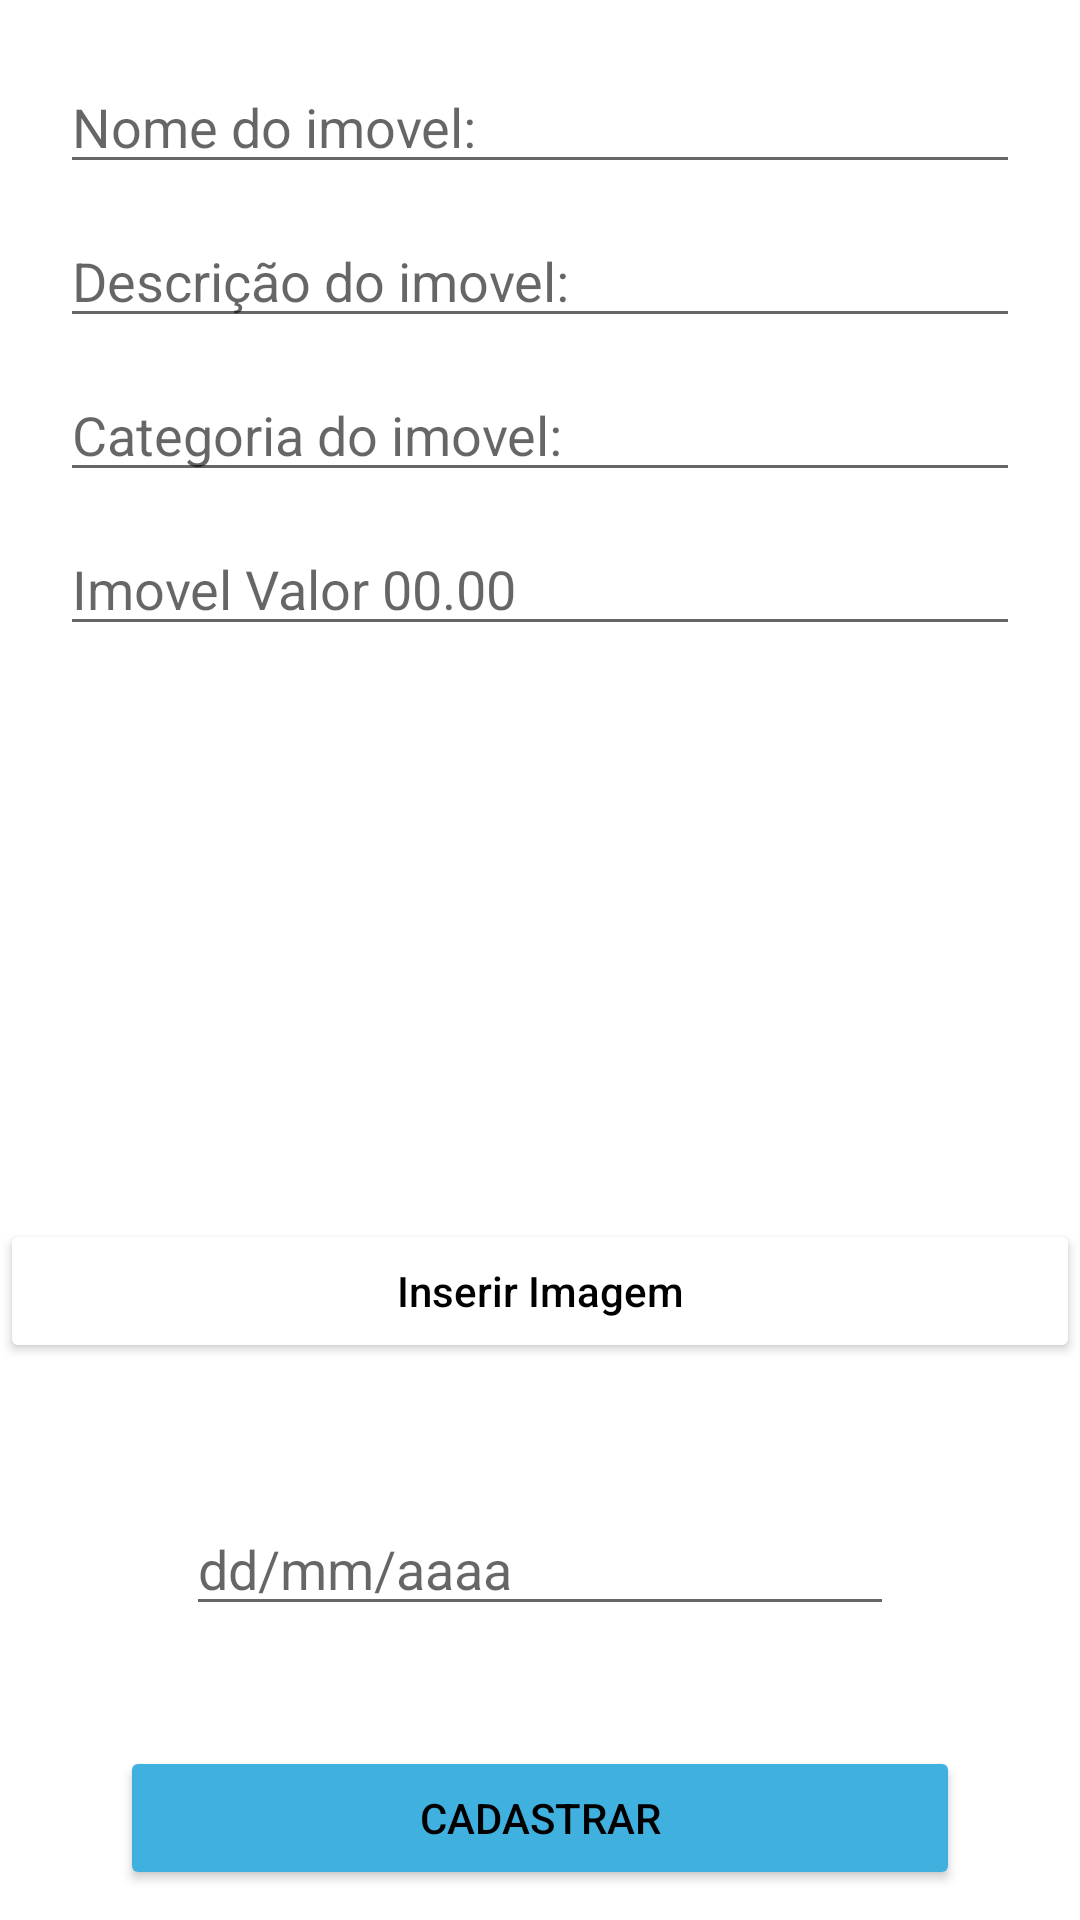

Android layout source for this screen:
<!-- AndroidManifest.xml: application theme Theme.Applace -->
<!-- res/layout/activity_zform_imovel.xml -->
<?xml version="1.0" encoding="utf-8"?>
<androidx.constraintlayout.widget.ConstraintLayout xmlns:android="http://schemas.android.com/apk/res/android"
    xmlns:app="http://schemas.android.com/apk/res-auto"
    xmlns:tools="http://schemas.android.com/tools"
    android:layout_width="match_parent"
    android:layout_height="match_parent"
    tools:context=".ZformImovel">

    <EditText
        android:id="@+id/et_nome_cadastroImovel"
        android:layout_width="0dp"
        android:layout_height="wrap_content"
        android:layout_marginStart="20dp"
        android:layout_marginTop="20dp"
        android:layout_marginEnd="20dp"
        android:autofillHints=""
        android:ems="10"
        android:hint="@string/Imoveis_nome"
        android:inputType="textPersonName"
        app:layout_constraintEnd_toEndOf="parent"
        app:layout_constraintStart_toStartOf="parent"
        app:layout_constraintTop_toTopOf="parent" />

    <EditText
        android:id="@+id/et_descricao_cadastroImovel"
        android:layout_width="0dp"
        android:layout_height="wrap_content"
        android:layout_marginStart="20dp"
        android:layout_marginTop="10dp"
        android:layout_marginEnd="20dp"
        android:autofillHints=""
        android:ems="10"
        android:hint="@string/Imoveis_descricao"
        android:inputType="textPersonName"
        app:layout_constraintEnd_toEndOf="parent"
        app:layout_constraintStart_toStartOf="parent"
        app:layout_constraintTop_toBottomOf="@+id/et_nome_cadastroImovel" />

    <EditText
        android:id="@+id/et_categoria_cadastroImovel"
        android:layout_width="0dp"
        android:layout_height="wrap_content"
        android:layout_marginStart="20dp"
        android:layout_marginTop="10dp"
        android:layout_marginEnd="20dp"
        android:autofillHints=""
        android:ems="10"
        android:hint="@string/Imoveis_categoria"
        android:inputType="textPersonName"
        app:layout_constraintEnd_toEndOf="parent"
        app:layout_constraintStart_toStartOf="parent"
        app:layout_constraintTop_toBottomOf="@+id/et_descricao_cadastroImovel" />

    <Button
        android:id="@+id/bt_cadastrarImovel"
        android:layout_width="0dp"
        android:layout_height="wrap_content"
        android:layout_marginStart="40dp"
        android:layout_marginEnd="40dp"
        android:layout_marginBottom="10dp"
        android:backgroundTint="@color/azul_tema"
        android:text="@string/botao_cadastrar"
        android:textColor="@color/black"
        app:layout_constraintBottom_toBottomOf="parent"
        app:layout_constraintEnd_toEndOf="parent"
        app:layout_constraintStart_toStartOf="parent" />

    <Button
        android:id="@+id/imb_imCadastro"
        android:layout_width="0dp"
        android:layout_height="wrap_content"
        android:layout_marginTop="16dp"
        android:backgroundTint="@color/white"
        android:shadowColor="@color/black"
        android:text="@string/bt_inserirImagem"
        android:textAllCaps="false"
        android:textColor="@color/black"
        app:layout_constraintEnd_toEndOf="parent"
        app:layout_constraintHorizontal_bias="0.0"
        app:layout_constraintStart_toStartOf="parent"
        app:layout_constraintTop_toBottomOf="@+id/imv_cadastrda" />

    <ImageView
        android:id="@+id/imv_cadastrda"
        android:layout_width="268dp"
        android:layout_height="159dp"
        android:layout_marginStart="70dp"
        android:layout_marginTop="16dp"
        android:layout_marginEnd="70dp"
        android:contentDescription="@string/Imoveis_content_descri"
        app:layout_constraintEnd_toEndOf="parent"
        app:layout_constraintHorizontal_bias="0.0"
        app:layout_constraintStart_toStartOf="parent"
        app:layout_constraintTop_toBottomOf="@+id/et_valor_cadastroImovel"
        tools:srcCompat="@tools:sample/backgrounds/scenic" />

    <EditText
        android:id="@+id/et_valor_cadastroImovel"
        android:layout_width="0dp"
        android:layout_height="wrap_content"
        android:layout_marginStart="20dp"
        android:layout_marginTop="10dp"
        android:layout_marginEnd="20dp"
        android:autofillHints=""
        android:ems="10"
        android:hint="@string/Imoveis_valor"
        android:inputType="numberDecimal"
        app:layout_constraintEnd_toEndOf="parent"
        app:layout_constraintStart_toStartOf="parent"
        app:layout_constraintTop_toBottomOf="@+id/et_categoria_cadastroImovel" />

    <EditText
        android:id="@+id/et_data"
        android:layout_width="0dp"
        android:layout_height="wrap_content"
        android:layout_marginStart="62dp"
        android:layout_marginTop="16dp"
        android:layout_marginEnd="62dp"
        android:layout_marginBottom="10dp"
        android:autofillHints=""
        android:ems="10"
        android:hint="@string/data"
        android:inputType="date"
        app:layout_constraintBottom_toTopOf="@+id/bt_cadastrarImovel"
        app:layout_constraintEnd_toEndOf="parent"
        app:layout_constraintStart_toStartOf="parent"
        app:layout_constraintTop_toBottomOf="@+id/imb_imCadastro" />

</androidx.constraintlayout.widget.ConstraintLayout>
<!-- resources referenced by this layout -->
<resources>
  <color name="azul_tema">#40B0DF</color>
  <color name="black">#FF000000</color>
  <color name="white">#FFFFFFFF</color>
  <string name="Imoveis_categoria">Categoria do imovel:</string>
  <string name="Imoveis_content_descri">Imagem de um Imovel para Aluguel</string>
  <string name="Imoveis_descricao">Descrição do imovel:</string>
  <string name="Imoveis_nome">Nome do imovel:</string>
  <string name="Imoveis_valor">Imovel Valor 00.00</string>
  <string name="botao_cadastrar">Cadastrar</string>
  <string name="bt_inserirImagem">Inserir Imagem</string>
  <string name="data">dd/mm/aaaa</string>
  <style name="Theme.Applace" parent="Theme.MaterialComponents.DayNight.DarkActionBar">
          
          <item name="colorPrimary">@color/purple_500</item>
          <item name="colorPrimaryVariant">@color/purple_700</item>
          <item name="colorOnPrimary">@color/white</item>
          
          <item name="colorSecondary">@color/teal_200</item>
          <item name="colorSecondaryVariant">@color/teal_700</item>
          <item name="colorOnSecondary">@color/black</item>
          
          <item name="android:statusBarColor" tools:targetApi="l">?attr/colorPrimaryVariant</item>
          
      </style>
  <color name="purple_500">#FF6200EE</color>
  <color name="purple_700">#FF3700B3</color>
  <color name="teal_200">#FF03DAC5</color>
  <color name="teal_700">#FF018786</color>
</resources>
